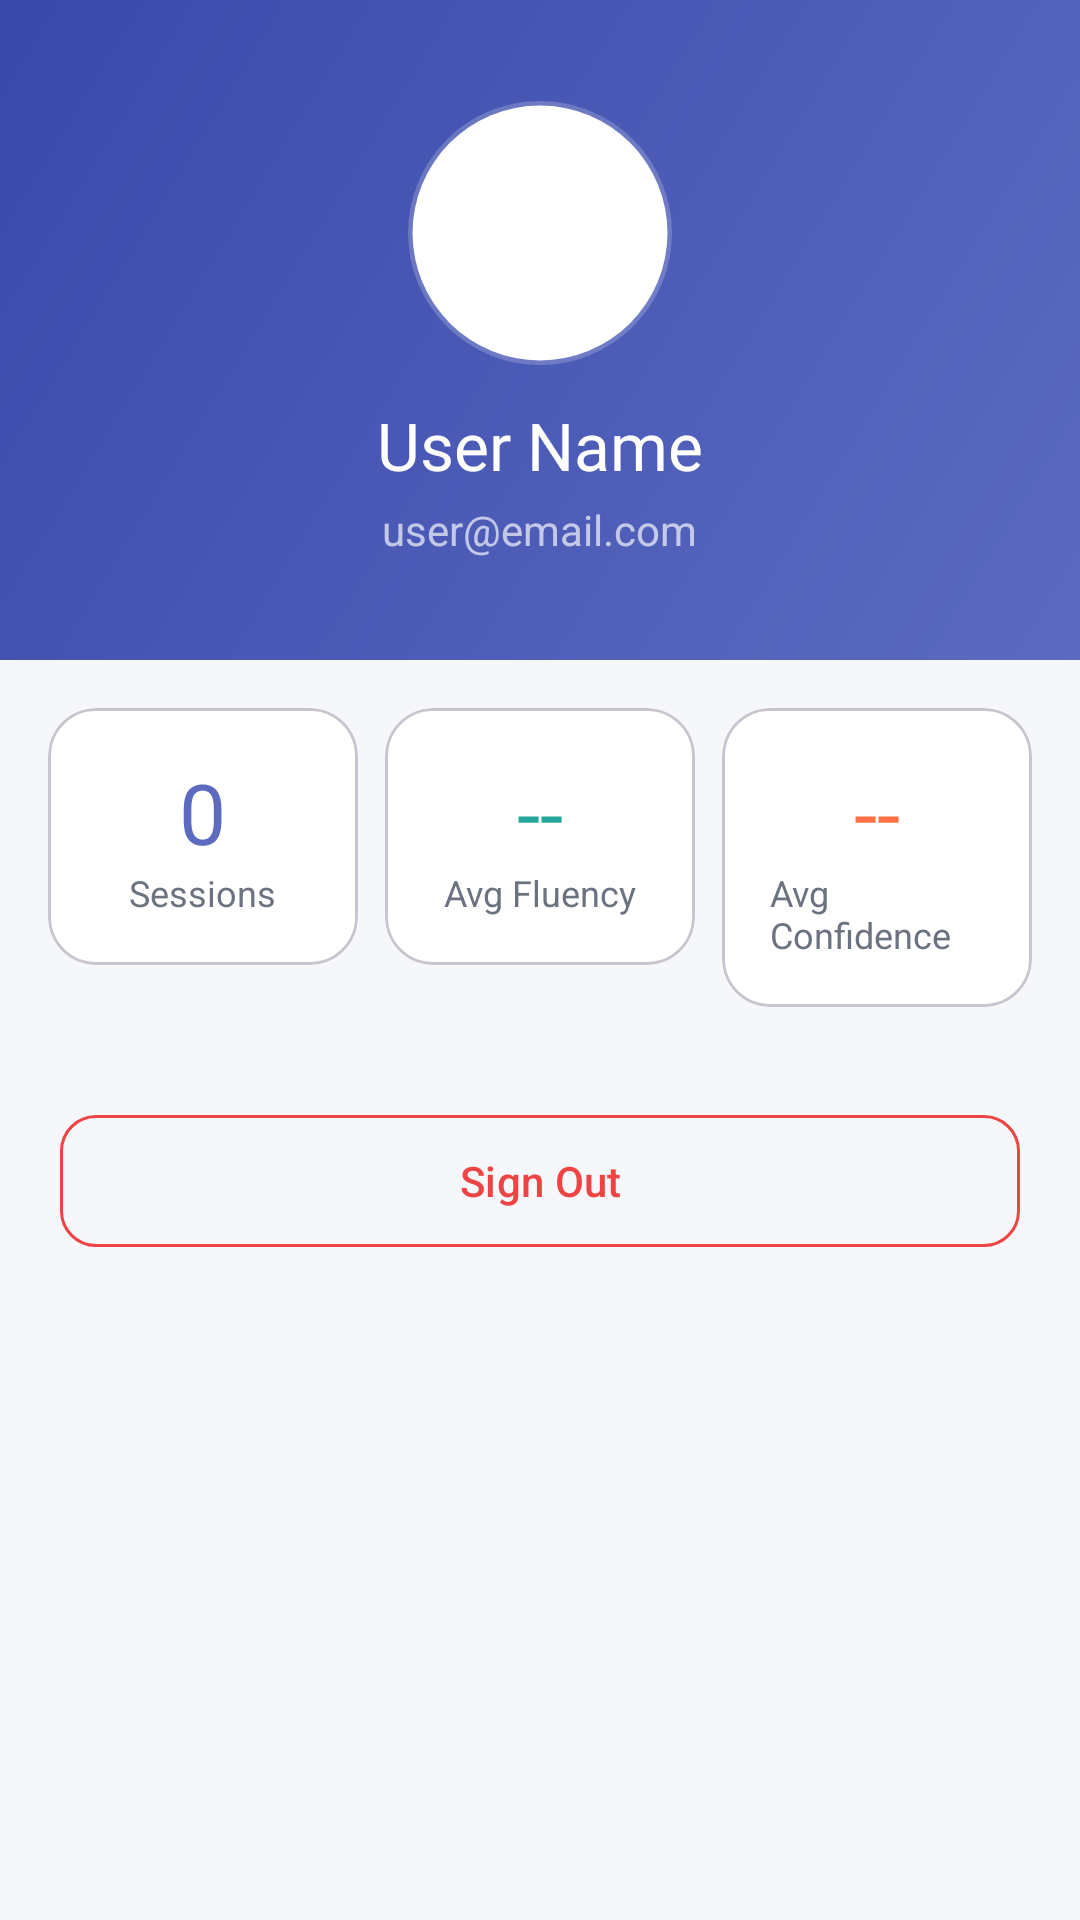

Reconstruct the res/layout file that produces this screen, plus the resources it refers to.
<!-- AndroidManifest.xml: application theme Theme.SereneMentor -->
<!-- res/layout/fragment_profile.xml -->
<?xml version="1.0" encoding="utf-8"?>
<ScrollView
    xmlns:android="http://schemas.android.com/apk/res/android"
    xmlns:app="http://schemas.android.com/apk/res-auto"
    android:layout_width="match_parent"
    android:layout_height="match_parent"
    android:background="@color/background">

    <LinearLayout
        android:layout_width="match_parent"
        android:layout_height="wrap_content"
        android:orientation="vertical">

        
        <LinearLayout
            android:layout_width="match_parent"
            android:layout_height="220dp"
            android:orientation="vertical"
            android:gravity="center"
            android:background="@drawable/bg_gradient_primary">

            <FrameLayout
                android:layout_width="88dp"
                android:layout_height="88dp">

                <View
                    android:layout_width="88dp"
                    android:layout_height="88dp"
                    android:background="@drawable/bg_avatar"/>

                <TextView
                    android:id="@+id/tvInitials"
                    android:layout_width="match_parent"
                    android:layout_height="match_parent"
                    android:gravity="center"
                    android:textSize="32sp"
                    android:fontFamily="@font/poppins_bold"
                    android:textColor="@color/primary"/>
            </FrameLayout>

            <TextView
                android:id="@+id/tvName"
                android:layout_width="wrap_content"
                android:layout_height="wrap_content"
                android:text="User Name"
                android:textColor="@color/white"
                android:textSize="22sp"
                android:fontFamily="@font/poppins_bold"
                android:layout_marginTop="12dp"/>

            <TextView
                android:id="@+id/tvEmail"
                android:layout_width="wrap_content"
                android:layout_height="wrap_content"
                android:text="user@email.com"
                android:textColor="#AAFFFFFF"
                android:textSize="14sp"
                android:layout_marginTop="4dp"/>
        </LinearLayout>

        
        <LinearLayout
            android:layout_width="match_parent"
            android:layout_height="wrap_content"
            android:orientation="horizontal"
            android:padding="16dp">

            <com.google.android.material.card.MaterialCardView
                android:layout_width="0dp"
                android:layout_height="wrap_content"
                android:layout_weight="1"
                android:layout_marginEnd="6dp"
                app:cardCornerRadius="16dp"
                app:cardBackgroundColor="@color/surface">
                <LinearLayout
                    android:layout_width="match_parent"
                    android:layout_height="wrap_content"
                    android:orientation="vertical"
                    android:padding="16dp"
                    android:gravity="center">
                    <TextView
                        android:id="@+id/tvTotalSessions"
                        android:layout_width="wrap_content"
                        android:layout_height="wrap_content"
                        android:text="0"
                        android:textSize="28sp"
                        android:fontFamily="@font/poppins_bold"
                        android:textColor="@color/primary"/>
                    <TextView
                        android:layout_width="wrap_content"
                        android:layout_height="wrap_content"
                        android:text="Sessions"
                        android:textSize="12sp"
                        android:textColor="@color/text_secondary"/>
                </LinearLayout>
            </com.google.android.material.card.MaterialCardView>

            <com.google.android.material.card.MaterialCardView
                android:layout_width="0dp"
                android:layout_height="wrap_content"
                android:layout_weight="1"
                android:layout_marginHorizontal="3dp"
                app:cardCornerRadius="16dp"
                app:cardBackgroundColor="@color/surface">
                <LinearLayout
                    android:layout_width="match_parent"
                    android:layout_height="wrap_content"
                    android:orientation="vertical"
                    android:padding="16dp"
                    android:gravity="center">
                    <TextView
                        android:id="@+id/tvAvgFluency"
                        android:layout_width="wrap_content"
                        android:layout_height="wrap_content"
                        android:text="--"
                        android:textSize="28sp"
                        android:fontFamily="@font/poppins_bold"
                        android:textColor="@color/secondary"/>
                    <TextView
                        android:layout_width="wrap_content"
                        android:layout_height="wrap_content"
                        android:text="Avg Fluency"
                        android:textSize="12sp"
                        android:textColor="@color/text_secondary"/>
                </LinearLayout>
            </com.google.android.material.card.MaterialCardView>

            <com.google.android.material.card.MaterialCardView
                android:layout_width="0dp"
                android:layout_height="wrap_content"
                android:layout_weight="1"
                android:layout_marginStart="6dp"
                app:cardCornerRadius="16dp"
                app:cardBackgroundColor="@color/surface">
                <LinearLayout
                    android:layout_width="match_parent"
                    android:layout_height="wrap_content"
                    android:orientation="vertical"
                    android:padding="16dp"
                    android:gravity="center">
                    <TextView
                        android:id="@+id/tvAvgConfidence"
                        android:layout_width="wrap_content"
                        android:layout_height="wrap_content"
                        android:text="--"
                        android:textSize="28sp"
                        android:fontFamily="@font/poppins_bold"
                        android:textColor="@color/accent"/>
                    <TextView
                        android:layout_width="wrap_content"
                        android:layout_height="wrap_content"
                        android:text="Avg Confidence"
                        android:textSize="12sp"
                        android:textColor="@color/text_secondary"/>
                </LinearLayout>
            </com.google.android.material.card.MaterialCardView>
        </LinearLayout>

        
        <com.google.android.material.button.MaterialButton
            android:id="@+id/btnLogout"
            style="@style/Widget.Material3.Button.OutlinedButton"
            android:layout_width="match_parent"
            android:layout_height="52dp"
            android:layout_marginHorizontal="20dp"
            android:layout_marginTop="16dp"
            android:layout_marginBottom="32dp"
            android:text="Sign Out"
            android:textColor="@color/error"
            app:strokeColor="@color/error"
            app:cornerRadius="12dp"/>
    </LinearLayout>
</ScrollView>
<!-- resources referenced by this layout -->
<resources>
  <color name="accent">#FF7043</color>
  <color name="background">#F5F7FA</color>
  <color name="error">#EF4444</color>
  <color name="primary">#5C6BC0</color>
  <color name="secondary">#26A69A</color>
  <color name="surface">#FFFFFF</color>
  <color name="text_secondary">#6B7280</color>
  <color name="white">#FFFFFF</color>
  <!-- drawable bg_avatar (drawable) -->
  <?xml version="1.0" encoding="utf-8"?>
  <shape xmlns:android="http://schemas.android.com/apk/res/android"
      android:shape="oval">
      <solid android:color="@color/white"/>
      <stroke
          android:width="3dp"
          android:color="#33FFFFFF"/>
  </shape>
  <!-- drawable bg_gradient_primary (drawable) -->
  <?xml version="1.0" encoding="utf-8"?>
  <shape xmlns:android="http://schemas.android.com/apk/res/android">
      <gradient
          android:startColor="#5C6BC0"
          android:endColor="#3949AB"
          android:angle="135"
          android:type="linear"/>
  </shape>
  <style name="Theme.SereneMentor" parent="Theme.Material3.Light.NoActionBar">
          
          <item name="colorPrimary">@color/primary</item>
          <item name="colorOnPrimary">@color/white</item>
          <item name="colorPrimaryContainer">@color/primary_light</item>
          <item name="colorOnPrimaryContainer">@color/primary_dark</item>
  
          
          <item name="colorSecondary">@color/secondary</item>
          <item name="colorOnSecondary">@color/white</item>
  
          
          <item name="colorTertiary">@color/accent</item>
          <item name="colorOnTertiary">@color/white</item>
  
          
          <item name="colorError">@color/error</item>
          <item name="colorOnError">@color/white</item>
  
          
          <item name="android:colorBackground">@color/background</item>
          <item name="colorSurface">@color/surface</item>
          <item name="colorOnSurface">@color/text_primary</item>
          <item name="colorSurfaceVariant">@color/surface_variant</item>
  
          
          <item name="shapeAppearanceSmallComponent">@style/ShapeAppearance.SereneMentor.SmallComponent</item>
          <item name="shapeAppearanceMediumComponent">@style/ShapeAppearance.SereneMentor.MediumComponent</item>
          <item name="shapeAppearanceLargeComponent">@style/ShapeAppearance.SereneMentor.LargeComponent</item>
  
          
          <item name="android:statusBarColor">@color/primary_dark</item>
          <item name="android:windowLightStatusBar">false</item>
  
          
          <item name="android:navigationBarColor">@color/surface</item>
      </style>
  <color name="primary_light">#E8EAF6</color>
  <color name="primary_dark">#3949AB</color>
  <color name="text_primary">#1A1F36</color>
  <color name="surface_variant">#F0F2FF</color>
  <style name="ShapeAppearance.SereneMentor.SmallComponent" parent="ShapeAppearance.Material3.SmallComponent">
          <item name="cornerFamily">rounded</item>
          <item name="cornerSize">8dp</item>
      </style>
  <style name="ShapeAppearance.SereneMentor.MediumComponent" parent="ShapeAppearance.Material3.MediumComponent">
          <item name="cornerFamily">rounded</item>
          <item name="cornerSize">12dp</item>
      </style>
  <style name="ShapeAppearance.SereneMentor.LargeComponent" parent="ShapeAppearance.Material3.LargeComponent">
          <item name="cornerFamily">rounded</item>
          <item name="cornerSize">16dp</item>
      </style>
</resources>
